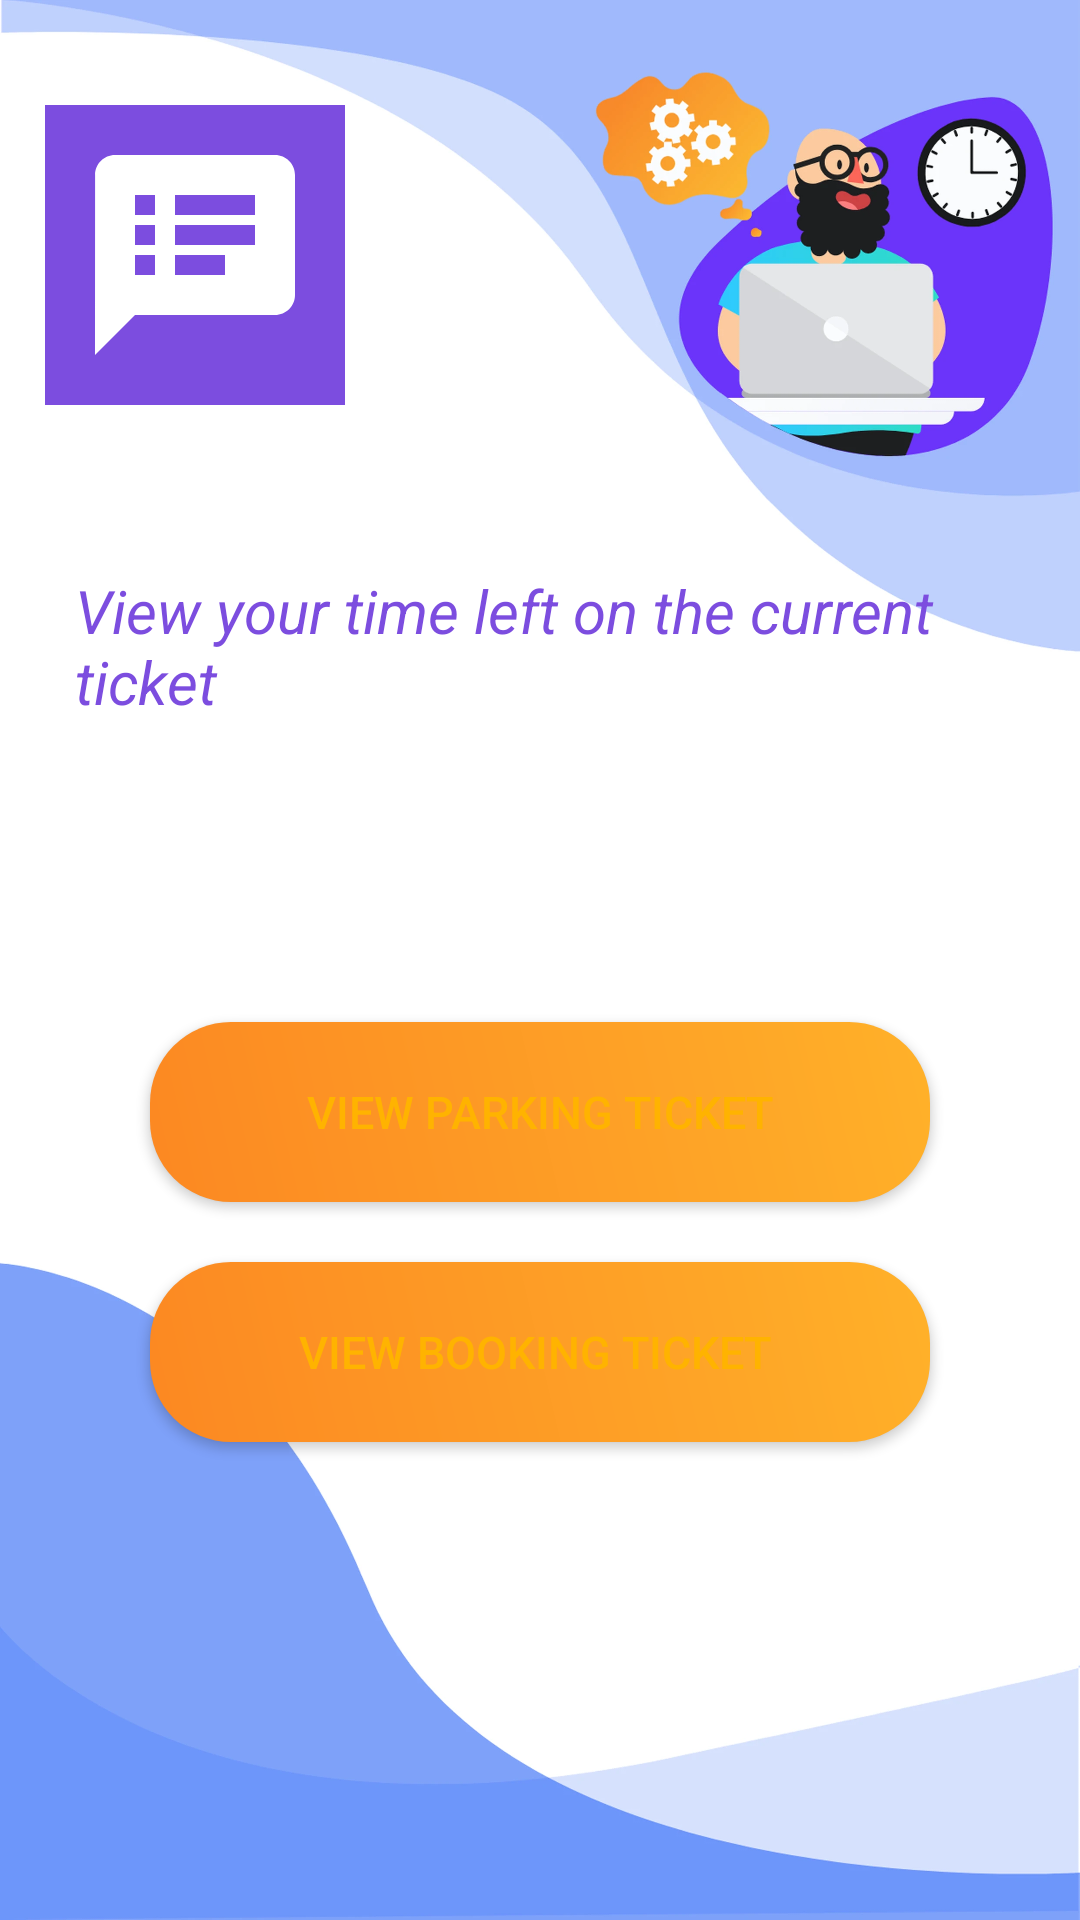

Write the Android layout XML for this screen, with the resource values it uses.
<!-- AndroidManifest.xml: application theme Theme.SmartParking -->
<!-- res/layout/activity_view_time_left.xml -->
<?xml version="1.0" encoding="utf-8"?>
<LinearLayout xmlns:android="http://schemas.android.com/apk/res/android"
    xmlns:app="http://schemas.android.com/apk/res-auto"
    xmlns:tools="http://schemas.android.com/tools"
    android:layout_width="match_parent"
    android:layout_height="match_parent"
    tools:context=".ViewTimeLeft"
    android:orientation="vertical"
    android:background="@drawable/login">

    <RelativeLayout
        android:layout_width="match_parent"
        android:layout_height="wrap_content"
        android:layout_marginLeft="15dp"
        android:layout_marginRight="15dp"
        android:layout_marginTop="20dp">

        <TextView
            android:layout_width="wrap_content"
            android:layout_height="wrap_content"
            android:layout_marginTop="160dp"
            android:padding="10dp"
            android:text="View your time left on the current ticket"
            android:textColor="@color/deeppurple"
            android:textSize="20dp"
            android:textStyle="italic">

        </TextView>


        <ImageView
            android:layout_width="100dp"
            android:layout_height="100dp"
            android:layout_marginTop="15dp"
            android:background="@color/deeppurple"
            android:padding="10dp"
            android:src="@drawable/ticket" />


    </RelativeLayout>
    <Button
        android:id="@+id/btnViewCurrentTicket"
        android:layout_width="match_parent"
        android:layout_height="60dp"
        android:layout_marginLeft="50dp"
        android:layout_marginTop="90dp"
        android:layout_marginRight="50dp"
        android:text="View Parking Ticket"
        android:background="@drawable/button"
        android:textSize="15dp"
        android:textColor="@color/yello"/>

    <Button
        android:id="@+id/btnViewBookingTicket"
        android:layout_width="match_parent"
        android:layout_height="60dp"
        android:layout_marginLeft="50dp"
        android:layout_marginTop="20dp"
        android:layout_marginRight="50dp"
        android:text="View Booking Ticket "
        android:background="@drawable/button"
        android:textColor="@color/yello"
        android:textSize="15dp"

        />

</LinearLayout>
<!-- resources referenced by this layout -->
<resources>
  <color name="deeppurple">#7C4DDF</color>
  <color name="yello">#ffb300</color>
  <!-- drawable button (drawable) -->
  <?xml version="1.0" encoding="utf-8"?>
  <shape xmlns:android="http://schemas.android.com/apk/res/android">
  
      <corners
          android:radius="27dp"
          />
      <gradient
          android:angle="45"
          android:centerX="35%"
          android:startColor="#FC8822"
          android:endColor="#FFB129"
          android:type="linear"/>
      <size
          android:width="200dp"
          android:height="60dp"
          />
  
  </shape>
  <!-- drawable login: webp bitmap (drawable, 48202 bytes) -->
  <!-- drawable ticket (drawable) -->
  <vector android:height="24dp" android:tint="#FFFFFF"
      android:viewportHeight="24" android:viewportWidth="24"
      android:width="24dp" xmlns:android="http://schemas.android.com/apk/res/android">
      <path android:fillColor="@android:color/white" android:pathData="M20,2L4,2c-1.1,0 -1.99,0.9 -1.99,2L2,22l4,-4h14c1.1,0 2,-0.9 2,-2L22,4c0,-1.1 -0.9,-2 -2,-2zM8,14L6,14v-2h2v2zM8,11L6,11L6,9h2v2zM8,8L6,8L6,6h2v2zM15,14h-5v-2h5v2zM18,11h-8L10,9h8v2zM18,8h-8L10,6h8v2z"/>
  </vector>
  <style name="Theme.SmartParking" parent="Theme.MaterialComponents.DayNight.NoActionBar">
          
          <item name="colorPrimary">@color/purple_500</item>
          <item name="colorPrimaryVariant">@color/purple_700</item>
          <item name="colorOnPrimary">@color/white</item>
          
          <item name="colorSecondary">@color/teal_200</item>
          <item name="colorSecondaryVariant">@color/teal_700</item>
          <item name="colorOnSecondary">@color/black</item>
          
          <item name="android:statusBarColor" tools:targetApi="l">?attr/colorPrimaryVariant</item>
          
      </style>
  <color name="purple_500">#433B4E</color>
  <color name="purple_700">#221E2C</color>
  <color name="white">#FFFFFFFF</color>
  <color name="teal_200">#FF03DAC5</color>
  <color name="teal_700">#FF018786</color>
  <color name="black">#FF000000</color>
</resources>
